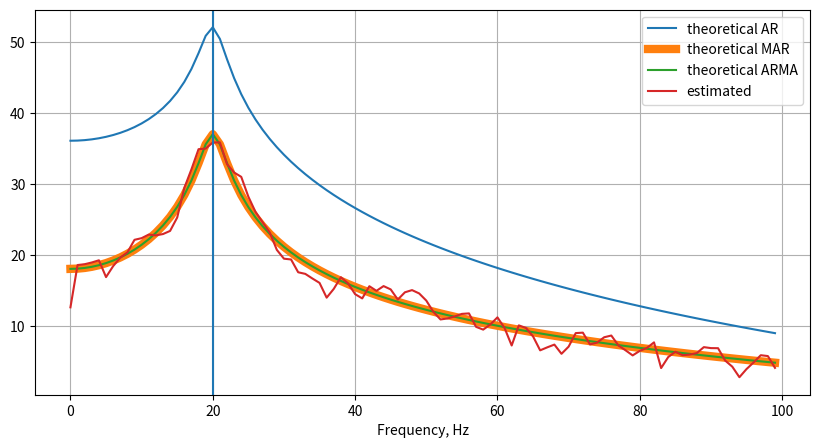

Reproduce this figure in Python.
import matplotlib.pyplot as plt
import numpy as np
from scipy.signal import welch


# %%
def theor_psd_mk_ar(f, s, A, f0, sr):
    phi = 2 * np.pi * f0 / sr
    psi = 2 * np.pi * f / sr
    denom_ft = 1 - 2 * A * np.cos(phi) * np.exp(-1j * psi) + A**2 * np.exp(-2j * psi)
    return s**2 / np.abs(denom_ft) ** 2


def theor_psd_mk_arma(f, s, A, f0, sr):
    phi = 2 * np.pi * f0 / sr
    psi = 2 * np.pi * f / sr

    a = (1 - 2 * A**2 * np.cos(phi) ** 2 + A**4 * np.cos(2 * phi)) / (A**3 - A) / np.cos(phi)
    b = 0.5 * (a - 2 * A * np.cos(phi) + np.sqrt((a - 2 * A * np.cos(phi)) ** 2 - 4))
    V = -(s**2) * A * np.cos(phi) / b

    denom_ft = 1 - 2 * A * np.cos(phi) * np.exp(-1j * psi) + A**2 * np.exp(-2j * psi)
    num_ft = 1 + b * np.exp(-1j * psi)
    return V * np.abs(num_ft) ** 2 / np.abs(denom_ft) ** 2


def theor_psd_mk_mar(f, s, A, f0, sr):
    phi = 2 * np.pi * f0 / sr
    psi = 2 * np.pi * f / sr

    denom_ft = 1 - 2 * A * np.cos(phi) * np.exp(-1j * psi) + A**2 * np.exp(-2j * psi)
    num_ft_abs_sq = 1 - 2 * A * np.cos(phi) * np.cos(psi) + A**2
    return s**2 * num_ft_abs_sq / np.abs(denom_ft) ** 2


# %%
# Setup params and generate data
def complex_noise_step():
    return np.random.randn() + 1j * np.random.randn()


s_continuous, A, f0, sr = 1, 0.99, 20, 1000
s_discrete = s_continuous * np.sqrt(sr)
n_samp = 10_000
x = np.random.randn() + 1j * np.random.randn()
mk_samples = [x]
Phi = A * np.exp(1j * 2 * np.pi * f0 / sr)
for _ in range(n_samp):
    mk_samples.append(Phi * mk_samples[-1] + complex_noise_step() * s_discrete)
mk_samples = np.array(mk_samples)


# %%
def to_db(arr):
    return 10 * np.log10(arr)


ff, psd_est = welch(np.real(mk_samples), fs=sr, nperseg=1000)
FREQ_LIM = 100
psd_est = np.array([p / 2 for f, p in zip(ff, psd_est) if f < FREQ_LIM])
ff = np.array([f for f in ff if f < FREQ_LIM])

psd_mar = np.array([theor_psd_mk_mar(f, s_continuous, A, f0, sr) for f in ff])
psd_ar = np.array([theor_psd_mk_ar(f, s_continuous, A, f0, sr) for f in ff])
psd_arma = np.array([theor_psd_mk_arma(f, s_continuous, A, f0, sr) for f in ff])

fig = plt.figure(figsize=(10, 5))
plt.plot(ff, to_db(psd_ar), label="theoretical AR")
plt.plot(ff, to_db(psd_mar), label="theoretical MAR", linewidth=6)
plt.plot(ff, to_db(psd_arma), label="theoretical ARMA")
plt.plot(ff, to_db(psd_est), label="estimated")

plt.axvline(x=f0)
plt.legend()
plt.xlabel("Frequency, Hz")
plt.grid()
